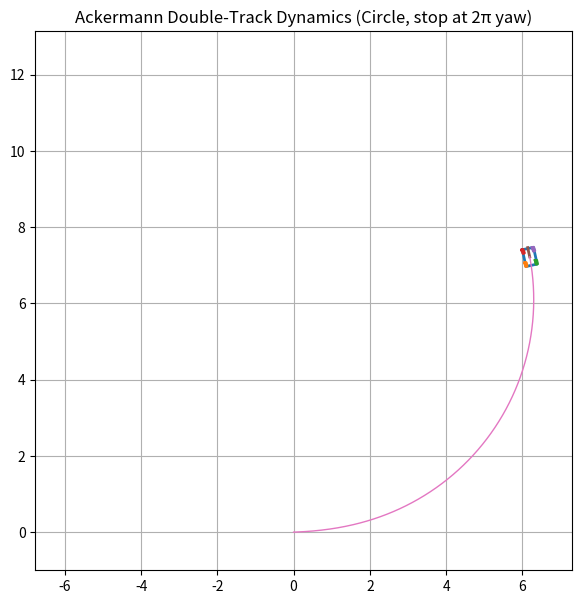

Source code (Python): (Note: this script raises an exception after producing the figure.)
import numpy as np
import matplotlib.pyplot as plt
from matplotlib.animation import FuncAnimation
from dataclasses import dataclass

# ============================================================
# Helpers
# ============================================================
def wrap_to_pi(a):
    return (a + np.pi) % (2*np.pi) - np.pi

def rot2(theta):
    c, s = np.cos(theta), np.sin(theta)
    return np.array([[c, -s],
                     [s,  c]], float)

def clamp(x, lo, hi):
    return float(np.minimum(np.maximum(x, lo), hi))

# ============================================================
# Params
# ============================================================
@dataclass
class AckermannParams:
    # geometry
    L: float = 0.35      # wheelbase [m]
    T: float = 0.28      # track width [m]
    r_w: float = 0.06    # wheel radius [m]
    Lf: float = 0.175    # CG -> front axle [m]
    Lr: float = 0.175    # CG -> rear axle [m]

    # rigid body
    m: float = 12.0      # kg
    Iz: float = 0.8      # kg*m^2

    # linear damping (body)
    du: float = 4.0      # N/(m/s)
    dv: float = 8.0      # N/(m/s)
    dr: float = 2.0      # N*m/(rad/s)

    # linear tire cornering stiffness (N/rad)
    Cf: float = 150.0
    Cr: float = 180.0

    # traction saturation (very simple)
    mu: float = 0.9
    g: float = 9.81

    # drawing
    body_length: float = 0.45
    body_width:  float = 0.30
    wheel_length: float = 0.10
    wheel_width:  float = 0.04

@dataclass
class SimParams:
    dt: float = 0.01
    steer_limit_deg: float = 45.0

# ============================================================
# Ackermann steering (double-track) from curvature kappa = 1/R
# ============================================================
def ackermann_front_steering_from_curvature(kappa, p: AckermannParams, steer_limit_deg=45.0):
    lim = np.deg2rad(steer_limit_deg)
    halfT = 0.5 * p.T

    if abs(kappa) < 1e-12:
        return 0.0, 0.0

    R = 1.0 / kappa
    Rabs = abs(R)
    if Rabs <= halfT + 1e-6:
        Rabs = halfT + 1e-6

    delta_in  = np.arctan(p.L / (Rabs - halfT))
    delta_out = np.arctan(p.L / (Rabs + halfT))

    sgn = np.sign(kappa)
    if kappa > 0:     # left: FL inner
        dFL = sgn * delta_in
        dFR = sgn * delta_out
    else:             # right: FR inner
        dFL = sgn * delta_out
        dFR = sgn * delta_in

    dFL = clamp(dFL, -lim, lim)
    dFR = clamp(dFR, -lim, lim)
    return dFL, dFR

# ============================================================
# Rigid body matrices: M, C, G, D (BODY frame at CG)
# ============================================================
def M_matrix(p: AckermannParams):
    return np.diag([p.m, p.m, p.Iz])

def C_matrix(nu, p: AckermannParams):
    u, v, r = nu
    m = p.m
    return np.array([[0.0, -m*r, 0.0],
                     [m*r,  0.0, 0.0],
                     [0.0,  0.0, 0.0]], float)

def G_vector(_eta, _p: AckermannParams):
    return np.zeros(3)

def D_matrix(p: AckermannParams):
    return np.diag([p.du, p.dv, p.dr])

# ============================================================
# Wheel torque -> longitudinal torques via B(delta)
# ============================================================
def B_matrix(delta, p: AckermannParams):
    halfT = 0.5 * p.T
    pos = {
        "RL": np.array([-p.Lr, +halfT]),
        "RR": np.array([-p.Lr, -halfT]),
        "FL": np.array([+p.Lf, +halfT]),
        "FR": np.array([+p.Lf, -halfT]),
    }
    keys = ["RL","RR","FL","FR"]
    B = np.zeros((3,4), float)

    for j,k in enumerate(keys):
        x_i, y_i = pos[k]
        d = float(delta[k])
        c = np.cos(d)
        s = np.sin(d)
        B[:, j] = np.array([c, s, x_i*s - y_i*c], float) / p.r_w
    return B

def traction_saturate(Fx, Fy, p: AckermannParams):
    Fmax = p.mu * p.m * p.g
    F = np.hypot(Fx, Fy)
    if F > Fmax and F > 1e-12:
        s = Fmax / F
        return Fx*s, Fy*s
    return Fx, Fy

# ============================================================
# Tire lateral torques
# ============================================================
def tire_wrench_linear(nu, delta_axle, p: AckermannParams, eps_u=0.2):
    u, v, r = nu
    u_eff = u if abs(u) > eps_u else (eps_u * np.sign(u) if abs(u) > 1e-6 else eps_u)

    alpha_f = np.arctan2(v + p.Lf*r, u_eff) - delta_axle
    alpha_r = np.arctan2(v - p.Lr*r, u_eff)

    Fy_f = -p.Cf * alpha_f
    Fy_r = -p.Cr * alpha_r

    # front force into body frame
    Fx_f = -Fy_f * np.sin(delta_axle)
    Fy_fB =  Fy_f * np.cos(delta_axle)

    Fx_r = 0.0
    Fy_rB = Fy_r

    Fx = Fx_f + Fx_r
    Fy = Fy_fB + Fy_rB
    Mz = p.Lf * Fy_fB - p.Lr * Fy_rB

    Fx, Fy = traction_saturate(Fx, Fy, p)
    return np.array([Fx, Fy, Mz], float), (alpha_f, alpha_r)

# ============================================================
# Circle command: constant curvature + speed tracking via rear torques
# ============================================================
def circle_command(p: AckermannParams,
                   R=6.0,
                   v_des=4.0,
                   k_u=60.0,
                   tau_max=6.0,
                   steer_limit_deg=45.0):

    kappa = 1.0 / R
    dFL, dFR = ackermann_front_steering_from_curvature(kappa, p, steer_limit_deg=steer_limit_deg)

    def cb(_t, nu):
        u = float(nu[0])
        Fx_des = k_u * (v_des - u)
        tau_each = 0.5 * p.r_w * Fx_des
        tau_each = clamp(tau_each, -tau_max, tau_max)

        delta_cmd = {"RL": 0.0, "RR": 0.0, "FL": dFL, "FR": dFR}
        tau_cmd   = {"RL": tau_each, "RR": tau_each, "FL": 0.0, "FR": 0.0}
        return delta_cmd, tau_cmd

    return cb

# ============================================================
# Simulator: run until yaw change reaches 2π
# ============================================================
def simulate_dynamics_optionC_until_circle(p: AckermannParams,
                                           sp: SimParams,
                                           command_callback,
                                           yaw_target=2*np.pi,
                                           max_time=60.0):
    dt = sp.dt
    max_steps = int(np.ceil(max_time / dt))

    # preallocate (max)
    t  = np.zeros(max_steps)
    x  = np.zeros(max_steps)
    y  = np.zeros(max_steps)
    th = np.zeros(max_steps)

    u = np.zeros(max_steps)
    v = np.zeros(max_steps)
    r = np.zeros(max_steps)

    delta = {k: np.zeros(max_steps) for k in ["RL","RR","FL","FR"]}
    tau_w = {k: np.zeros(max_steps) for k in ["RL","RR","FL","FR"]}

    tau_long  = np.zeros((max_steps,3))
    tau_tire  = np.zeros((max_steps,3))
    tau_total = np.zeros((max_steps,3))

    alpha_f_log = np.zeros(max_steps)
    alpha_r_log = np.zeros(max_steps)

    M = M_matrix(p)
    D = D_matrix(p)

    # track accumulated yaw in an "unwrapped" way
    th_unwrap = 0.0
    th0 = th[0]

    n = 1
    for k in range(1, max_steps):
        t[k] = t[k-1] + dt
        nu = np.array([u[k-1], v[k-1], r[k-1]], float)

        # commands
        delta_cmd, tau_cmd = command_callback(t[k-1], nu)
        for wn in ["RL","RR","FL","FR"]:
            delta[wn][k-1] = float(delta_cmd[wn])
            tau_w[wn][k-1] = float(tau_cmd[wn])

        delta_axle = 0.5 * (delta["FL"][k-1] + delta["FR"][k-1])

        # wheel torque wrench
        del_now = {wn: delta[wn][k-1] for wn in ["RL","RR","FL","FR"]}
        B = B_matrix(del_now, p)
        tau_vec = np.array([tau_w["RL"][k-1], tau_w["RR"][k-1],
                            tau_w["FL"][k-1], tau_w["FR"][k-1]], float)
        tauB_long = B @ tau_vec
        tau_long[k-1,:] = tauB_long

        # tire wrench
        tauB_tire, (af, ar_) = tire_wrench_linear(nu, delta_axle, p)
        tau_tire[k-1,:] = tauB_tire
        alpha_f_log[k-1] = af
        alpha_r_log[k-1] = ar_

        # total wrench
        tauB = tauB_long + tauB_tire
        tau_total[k-1,:] = tauB

        # dynamics
        C = C_matrix(nu, p)
        G = G_vector(np.array([x[k-1], y[k-1], th[k-1]]), p)
        rhs = tauB - (C @ nu) - (D @ nu) - G
        nu_dot = np.linalg.solve(M, rhs)

        u[k] = u[k-1] + nu_dot[0]*dt
        v[k] = v[k-1] + nu_dot[1]*dt
        r[k] = r[k-1] + nu_dot[2]*dt

        # kinematics
        vI = rot2(th[k-1]) @ np.array([u[k-1], v[k-1]], float)
        x[k]  = x[k-1] + vI[0]*dt
        y[k]  = y[k-1] + vI[1]*dt
        th[k] = wrap_to_pi(th[k-1] + r[k-1]*dt)

        # unwrap yaw increment robustly
        dth = wrap_to_pi(th[k] - th[k-1])
        th_unwrap += dth

        n = k + 1

        if abs(th_unwrap - th0) >= yaw_target:
            break

    # finalize last sample copies
    last = n - 1
    for wn in ["RL","RR","FL","FR"]:
        delta[wn][last] = delta[wn][last-1]
        tau_w[wn][last] = tau_w[wn][last-1]
    tau_long[last,:]  = tau_long[last-1,:]
    tau_tire[last,:]  = tau_tire[last-1,:]
    tau_total[last,:] = tau_total[last-1,:]
    alpha_f_log[last] = alpha_f_log[last-1]
    alpha_r_log[last] = alpha_r_log[last-1]

    # trim
    t = t[:n]; x = x[:n]; y = y[:n]; th = th[:n]
    u = u[:n]; v = v[:n]; r = r[:n]
    tau_long = tau_long[:n,:]
    tau_tire = tau_tire[:n,:]
    tau_total = tau_total[:n,:]
    alpha_f_log = alpha_f_log[:n]
    alpha_r_log = alpha_r_log[:n]
    for wn in ["RL","RR","FL","FR"]:
        delta[wn] = delta[wn][:n]
        tau_w[wn] = tau_w[wn][:n]

    return dict(
        t=t, x=x, y=y, th=th,
        u=u, v=v, r=r,
        delta=delta, tau_w=tau_w,
        tau_long=tau_long, tau_tire=tau_tire, tau_total=tau_total,
        alpha_f=alpha_f_log, alpha_r=alpha_r_log,
        params=p, simparams=sp
    )

# ============================================================
# Plotting
# ============================================================
def make_plots(sim):
    t = sim["t"]
    x,y = sim["x"], sim["y"]
    u,v,r = sim["u"], sim["v"], sim["r"]
    delta = sim["delta"]
    tau_w = sim["tau_w"]
    tau_long = sim["tau_long"]
    tau_tire = sim["tau_tire"]
    tau_total = sim["tau_total"]
    alpha_f = sim["alpha_f"]
    alpha_r = sim["alpha_r"]

    fig, axs = plt.subplots(5,1, figsize=(11,14), sharex=True)

    axs[0].plot(x, y)
    axs[0].set_aspect("equal", adjustable="box")
    axs[0].set_title("Trajectory (Dynamics + Linear Tire Model) — Circle (stop at 2π yaw)")
    axs[0].set_ylabel("y [m]")
    axs[0].grid(True)

    axs[1].plot(t, u, label="u (forward)")
    axs[1].plot(t, v, label="v (lateral)")
    axs[1].plot(t, r, label="r (yaw rate)")
    axs[1].set_ylabel("Body velocities")
    axs[1].grid(True)
    axs[1].legend(ncols=3)

    axs[2].plot(t, tau_long[:,0], label="Fx long")
    axs[2].plot(t, tau_long[:,1], label="Fy long")
    axs[2].plot(t, tau_long[:,2], label="Mz long")
    axs[2].plot(t, tau_tire[:,0], "--", label="Fx tire")
    axs[2].plot(t, tau_tire[:,1], "--", label="Fy tire")
    axs[2].plot(t, tau_tire[:,2], "--", label="Mz tire")
    axs[2].set_ylabel("Wrench parts")
    axs[2].grid(True)
    axs[2].legend(ncols=3)

    axs[3].plot(t, tau_total[:,0], label="Fx total")
    axs[3].plot(t, tau_total[:,1], label="Fy total")
    axs[3].plot(t, tau_total[:,2], label="Mz total")
    axs[3].set_ylabel("Total wrench")
    axs[3].grid(True)
    axs[3].legend(ncols=3)

    axs[4].plot(t, tau_w["RL"], label="tau_RL")
    axs[4].plot(t, tau_w["RR"], label="tau_RR")
    axs[4].plot(t, np.rad2deg(delta["FL"]), "--", label="delta_FL [deg]")
    axs[4].plot(t, np.rad2deg(delta["FR"]), "--", label="delta_FR [deg]")
    axs[4].plot(t, np.rad2deg(alpha_f), ":", label="alpha_f [deg]")
    axs[4].plot(t, np.rad2deg(alpha_r), ":", label="alpha_r [deg]")
    axs[4].set_ylabel("Torques / angles")
    axs[4].set_xlabel("time [s]")
    axs[4].grid(True)
    axs[4].legend(ncols=3)

    plt.tight_layout()
    plt.show()

# ============================================================
# Animation
# ============================================================
def animate(sim, interval_ms=20, trail=True):
    p = sim["params"]
    t = sim["t"]
    x,y,th = sim["x"], sim["y"], sim["th"]
    delta = sim["delta"]

    halfT = 0.5*p.T
    wheel_body = {
        "RL": np.array([-p.Lr, +halfT]),
        "RR": np.array([-p.Lr, -halfT]),
        "FL": np.array([+p.Lf, +halfT]),
        "FR": np.array([+p.Lf, -halfT]),
    }

    fig, ax = plt.subplots(figsize=(9,7))
    ax.set_aspect("equal", adjustable="box")
    ax.grid(True)
    ax.set_title("Ackermann Double-Track Dynamics (Circle, stop at 2π yaw)")

    pad = 1.0
    ax.set_xlim(np.min(x)-pad, np.max(x)+pad)
    ax.set_ylim(np.min(y)-pad, np.max(y)+pad)

    body_line, = ax.plot([], [], lw=2)
    wheel_lines = {k: ax.plot([], [], lw=2)[0] for k in wheel_body}
    heading_line, = ax.plot([], [], lw=2)
    trail_line = ax.plot([], [], lw=1)[0] if trail else None

    def rect(center, length, width, ang):
        Lh, Wh = length/2, width/2
        pts = np.array([[ Lh,  Wh],
                        [ Lh, -Wh],
                        [-Lh, -Wh],
                        [-Lh,  Wh],
                        [ Lh,  Wh]], float)
        R = rot2(ang)
        ptsW = (R @ pts.T).T + center
        return ptsW

    def update(i):
        xi, yi, thi = x[i], y[i], th[i]
        R = rot2(thi)

        body_center = np.array([xi, yi])
        bp = rect(body_center, p.body_length, p.body_width, thi)
        body_line.set_data(bp[:,0], bp[:,1])

        for kname in wheel_body:
            wp = np.array([xi, yi]) + R @ wheel_body[kname]
            ang = thi + delta[kname][i] if kname in ["FL","FR"] else thi
            wpts = rect(wp, p.wheel_length, p.wheel_width, ang)
            wheel_lines[kname].set_data(wpts[:,0], wpts[:,1])

        head = np.array([xi, yi])
        tip = head + rot2(thi) @ np.array([0.25, 0.0])
        heading_line.set_data([head[0], tip[0]], [head[1], tip[1]])

        if trail_line is not None:
            trail_line.set_data(x[:i+1], y[:i+1])

        artists = [body_line, heading_line] + list(wheel_lines.values())
        if trail_line is not None:
            artists.append(trail_line)
        return artists

    ani = FuncAnimation(fig, update, frames=len(t), interval=interval_ms, blit=True)
    plt.show()
    return ani

# ============================================================
# Main
# ============================================================
if __name__ == "__main__":
    p = AckermannParams(
        L=0.35, T=0.28, r_w=0.06,
        Lf=0.175, Lr=0.175,
        m=12.0, Iz=0.8,
        du=4.0, dv=8.0, dr=2.0,
        Cf=150.0, Cr=180.0,
        mu=0.9
    )
    sp = SimParams(dt=0.01, steer_limit_deg=45.0)

    # Your values
    R_circle = 3.0
    v_circle = 4.0

    # Command (you can tune k_u and tau_max)
    cmd = circle_command(
        p,
        R=R_circle,
        v_des=v_circle,
        k_u=60.0,
        tau_max=6.0,
        steer_limit_deg=sp.steer_limit_deg
    )

    # Stop when yaw accumulates 2π (not when "ideal time" elapses)
    sim = simulate_dynamics_optionC_until_circle(
        p, sp, cmd,
        yaw_target=2*np.pi,
        max_time=60.0
    )

    ani = animate(sim, interval_ms=20, trail=True)

    print("Saving video...")
    ani.save("dynamics_sim_animation.mp4", writer="ffmpeg", fps=60)
    print("Video saved.")

    make_plots(sim)
